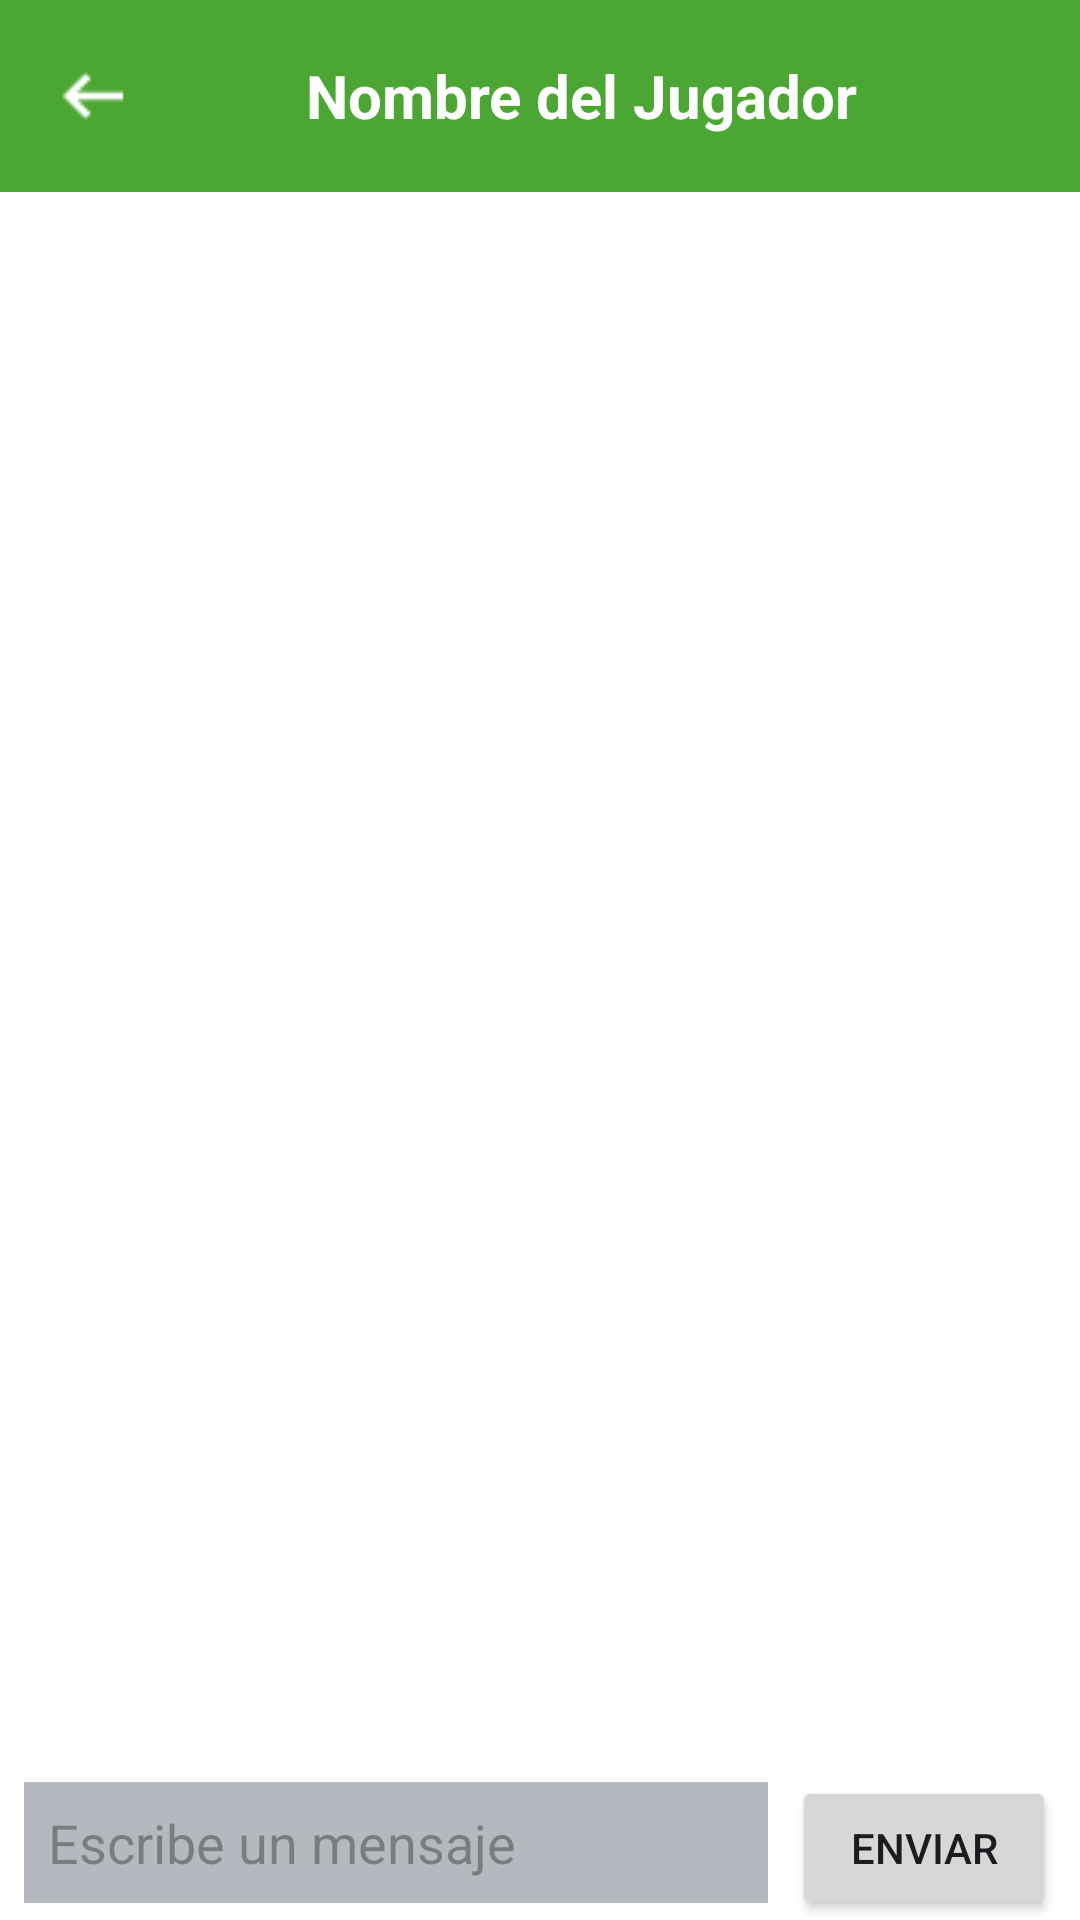

This screen was rendered from an Android layout file. Write that file and the resources it references.
<!-- AndroidManifest.xml: application theme Theme.AppTryLine -->
<!-- res/layout/general.xml -->
<?xml version="1.0" encoding="utf-8"?>
<androidx.constraintlayout.widget.ConstraintLayout xmlns:android="http://schemas.android.com/apk/res/android"
    xmlns:tools="http://schemas.android.com/tools"
    xmlns:app="http://schemas.android.com/apk/res-auto"
    android:layout_width="match_parent"
    android:layout_height="match_parent"
    android:background="@color/blanco"
    tools:context=".Chat">

    <androidx.appcompat.widget.Toolbar
        android:id="@+id/toolbarChat"
        android:layout_width="0dp"
        android:layout_height="wrap_content"
        app:layout_constraintTop_toTopOf="parent"
        app:layout_constraintStart_toStartOf="parent"
        app:layout_constraintEnd_toEndOf="parent"
        android:background="@color/green"
        android:padding="8dp">

        <ImageButton
            android:id="@+id/botonVolver"
            android:layout_width="wrap_content"
            android:layout_height="wrap_content"
            android:src="@drawable/short_left"
            android:background="?attr/selectableItemBackgroundBorderless"
            android:layout_marginEnd="8dp"/>

        <ImageView
            android:id="@+id/fotoPerfil"
            android:layout_width="40dp"
            android:layout_height="40dp"
            android:src="@drawable/perfil_predeterminado"
            android:tint="@color/blanco"
            android:layout_marginEnd="8dp"/>

        <TextView
            android:id="@+id/nombreEquipo"
            android:layout_width="wrap_content"
            android:layout_height="wrap_content"
            android:text="Nombre del Jugador"
            android:textSize="20sp"
            android:textColor="@color/blanco"
            android:textStyle="bold"
            android:layout_gravity="center_vertical"/>
    </androidx.appcompat.widget.Toolbar>

    <androidx.recyclerview.widget.RecyclerView
        android:id="@+id/recyclerChat"
        android:layout_width="0dp"
        android:layout_height="0dp"
        app:layout_constraintTop_toBottomOf="@id/toolbarChat"
        app:layout_constraintStart_toStartOf="parent"
        app:layout_constraintEnd_toEndOf="parent"
        app:layout_constraintBottom_toTopOf="@id/contenedorMensaje"
        android:overScrollMode="never"
        android:paddingBottom="8dp"/>

    <LinearLayout
        android:id="@+id/contenedorMensaje"
        android:layout_width="0dp"
        android:layout_height="wrap_content"
        android:orientation="horizontal"
        android:paddingRight="8dp"
        android:paddingLeft="8dp"
        app:layout_constraintBottom_toBottomOf="parent"
        app:layout_constraintStart_toStartOf="parent"
        app:layout_constraintEnd_toEndOf="parent">

        <EditText
            android:id="@+id/mensajeAEnviar"
            android:layout_width="0dp"
            android:layout_height="wrap_content"
            android:layout_weight="1"
            android:hint="Escribe un mensaje"
            android:inputType="textMultiLine"
            android:maxLines="5"
            android:textColor="@color/negro"
            android:background="@color/gris_flojo"
            android:padding="8dp"/>

        <Button
            android:id="@+id/botonEnviarMensaje"
            android:layout_width="wrap_content"
            android:layout_height="wrap_content"
            android:text="Enviar"
            android:layout_marginStart="8dp"/>
    </LinearLayout>

</androidx.constraintlayout.widget.ConstraintLayout>
<!-- resources referenced by this layout -->
<resources>
  <color name="blanco">#ffffff</color>
  <color name="green">#4CA633</color>
  <color name="gris_flojo">#b5b8bf</color>
  <color name="negro">#000000</color>
  <!-- drawable short_left: png bitmap (drawable, 245 bytes) -->
  <style name="Theme.AppTryLine" parent="Base.Theme.AppTryLine" />
  <style name="Base.Theme.AppTryLine" parent="Theme.Material3.DayNight.NoActionBar">
          
          <item name="colorPrimary">@color/green</item>
      </style>
</resources>
